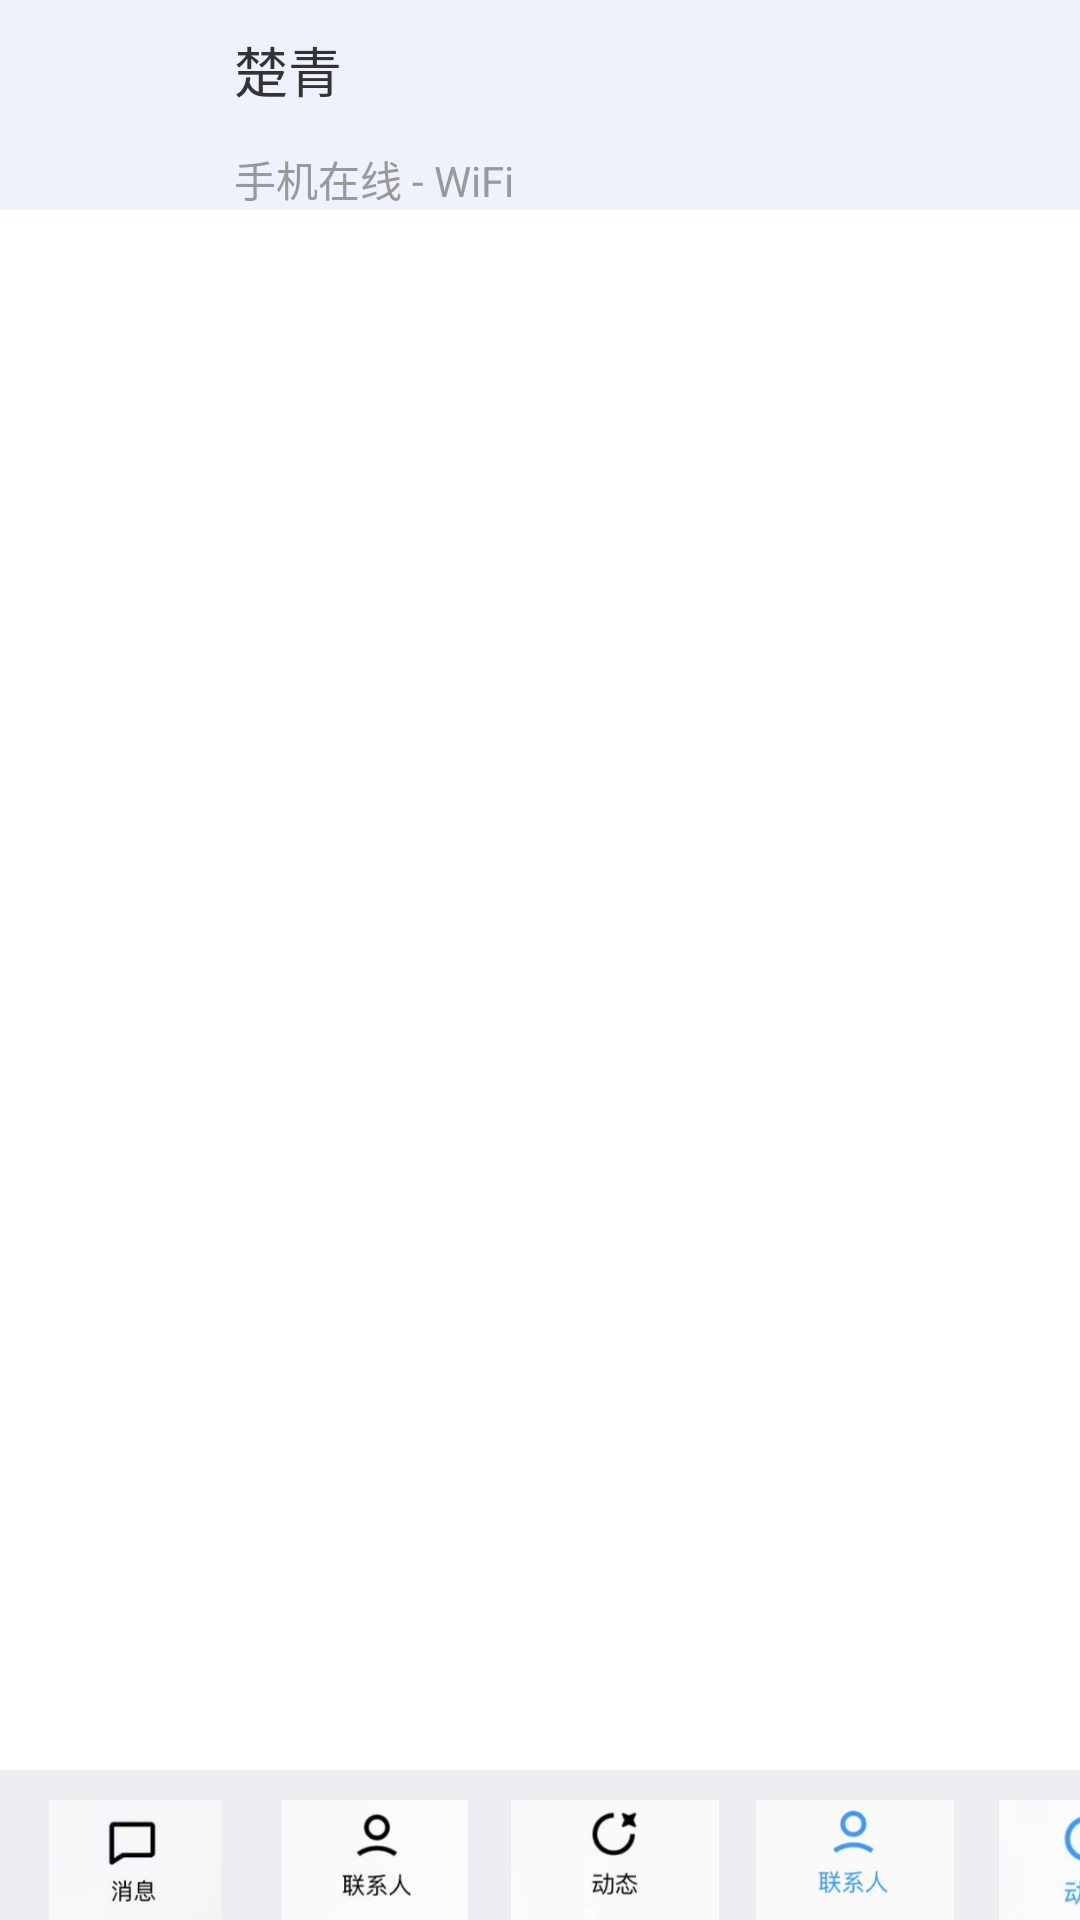

The Android layout XML behind this screen, and the referenced resources:
<!-- AndroidManifest.xml: application theme AppTheme -->
<!-- res/layout/activity_main2.xml -->
<androidx.constraintlayout.widget.ConstraintLayout xmlns:android="http://schemas.android.com/apk/res/android"
    xmlns:app="http://schemas.android.com/apk/res-auto"
    xmlns:tools="http://schemas.android.com/tools"
    android:layout_width="match_parent"
    android:layout_height="match_parent"
    tools:context=".MainActivity">


    <androidx.constraintlayout.widget.ConstraintLayout
        android:id="@+id/topBar"
        android:layout_width="match_parent"
        android:layout_height="wrap_content"
        android:background="#EEF2FD"
        android:layout_marginTop="0dp"
        app:layout_constraintTop_toTopOf="parent"
        tools:layout_editor_absoluteX="16dp">

        <ImageView
            android:id="@+id/imageViewAvatar"
            android:layout_width="60dp"
            android:layout_height="60dp"
            android:layout_margin="10dp"
            android:layout_marginStart="136dp"
            android:layout_marginTop="8dp"
            android:src="@drawable/p29"
            app:layout_constraintStart_toStartOf="parent"
            app:layout_constraintTop_toTopOf="parent" />

        <ImageView
            android:id="@+id/imageViewPlus"
            android:layout_width="60dp"
            android:layout_height="60dp"
            android:layout_marginEnd="16dp"
            android:src="@drawable/p7"
            app:layout_constraintEnd_toEndOf="parent"
            app:layout_constraintTop_toTopOf="@id/imageViewAvatar" />

        <TextView
            android:id="@+id/textViewNickname"
            android:layout_width="wrap_content"
            android:layout_height="wrap_content"
            android:layout_marginStart="8dp"
            android:text="楚青"
            android:textColor="#333333"
            android:textSize="18sp"
            app:layout_constraintStart_toEndOf="@id/imageViewAvatar"
            app:layout_constraintTop_toBottomOf="@id/imageViewAvatar"
            app:layout_constraintTop_toTopOf="@id/imageViewAvatar" />

        <TextView
            android:id="@+id/textViewStatus"
            android:layout_width="wrap_content"
            android:layout_height="wrap_content"
            android:layout_marginStart="8dp"
            android:text="手机在线 - WiFi"
            android:textColor="#999999"
            android:textSize="14sp"
            app:layout_constraintBottom_toBottomOf="@id/imageViewAvatar"
            app:layout_constraintStart_toEndOf="@id/imageViewAvatar"
            tools:ignore="MissingConstraints" />
    </androidx.constraintlayout.widget.ConstraintLayout>

    <EditText
        android:id="@+id/searchBox"
        android:layout_width="0dp"
        android:layout_height="wrap_content"
        android:hint="搜索"
        android:textSize="14sp"
        android:textColor="#999999"
        app:layout_constraintTop_toBottomOf="@id/textViewNickname"
        app:layout_constraintStart_toEndOf="parent"
        android:layout_marginStart="16dp"
        android:layout_marginEnd="16dp"
        tools:ignore="DuplicateIds,NotSibling" />

    <FrameLayout
        android:id="@+id/fragment_container"
        android:layout_width="match_parent"
        android:layout_height="0dp"
        app:layout_constraintBottom_toTopOf="@id/bottomNavigation"
        app:layout_constraintTop_toBottomOf="@+id/topBar"
        app:layout_constraintVertical_bias="0.0"
        tools:layout_editor_absoluteX="0dp">

    </FrameLayout>

    <androidx.constraintlayout.widget.ConstraintLayout
        android:id="@+id/bottomNavigation"
        android:layout_width="match_parent"
        android:layout_height="wrap_content"
        android:background="#EEEDF2"
        app:layout_constraintBottom_toBottomOf="parent">

        <ImageView
            android:id="@+id/imageViewMessage"
            android:layout_width="70dp"
            android:layout_height="40dp"
            android:src="@drawable/p2"
            android:layout_margin="10dp"
            app:layout_constraintStart_toStartOf="parent"
            app:layout_constraintTop_toTopOf="parent"/>

        <ImageView
            android:id="@+id/imageViewChannel"
            android:layout_width="70dp"
            android:layout_height="40dp"
            android:src="@drawable/p3"
            android:layout_margin="10dp"
            app:layout_constraintStart_toEndOf="@id/imageViewMessage"
            app:layout_constraintTop_toTopOf="parent"/>

        <ImageView
            android:id="@+id/imageViewVideo"
            android:layout_width="70dp"
            android:layout_height="40dp"
            android:src="@drawable/p4"
            android:layout_margin="10dp"
            app:layout_constraintStart_toEndOf="@id/imageViewChannel"
            app:layout_constraintTop_toTopOf="parent"/>

        <ImageView
            android:id="@+id/imageViewContact"
            android:layout_width="70dp"
            android:layout_height="40dp"
            android:src="@drawable/p5"
            android:layout_margin="10dp"
            app:layout_constraintStart_toEndOf="@id/imageViewVideo"
            app:layout_constraintTop_toTopOf="parent"/>

        <ImageView
            android:id="@+id/imageViewDynamic"
            android:layout_width="70dp"
            android:layout_height="40dp"
            android:src="@drawable/p6"
            android:layout_margin="10dp"
            app:layout_constraintStart_toEndOf="@id/imageViewContact"
            app:layout_constraintTop_toTopOf="parent"/>
    </androidx.constraintlayout.widget.ConstraintLayout>


</androidx.constraintlayout.widget.ConstraintLayout>
<!-- resources referenced by this layout -->
<resources>
  <!-- drawable p2: png bitmap (drawable, 8061 bytes) -->
  <!-- drawable p3: png bitmap (drawable, 8215 bytes) -->
  <!-- drawable p4: jpg bitmap (drawable, 7978 bytes) -->
  <!-- drawable p5: png bitmap (drawable, 22692 bytes) -->
  <!-- drawable p6: png bitmap (drawable, 22579 bytes) -->
  <style name="AppTheme" parent="Theme.AppCompat.Light.NoActionBar">
          <item name="colorPrimary">@color/colorPrimary</item>
          <item name="colorPrimaryDark">@color/colorPrimaryDark</item>
          <item name="colorAccent">@color/colorAccent</item>
          <item name="android:windowBackground">@color/windowBackground</item>
          <item name="android:textColorPrimary">@color/textColorPrimary</item>
          <item name="android:textColorSecondary">@color/textColorSecondary</item>
          <item name="android:statusBarColor">@android:color/transparent</item>
          <item name="android:windowLightStatusBar">true</item>
          <item name="android:navigationBarColor">@android:color/transparent</item>
          <item name="android:windowDrawsSystemBarBackgrounds">true</item>
          <item name="android:windowTranslucentNavigation">false</item>
          <item name="android:enforceNavigationBarContrast">false</item>
          <item name="android:editTextColor">@color/black</item>
          <item name="android:textColorHint">@color/text_hint</item>
      </style>
  <color name="colorPrimary">#2196F3</color>
  <color name="colorPrimaryDark">#1565C0</color>
  <color name="colorAccent">#FF4081</color>
  <color name="windowBackground">#FFFFFF</color>
  <color name="textColorPrimary">#DE000000</color>
  <color name="textColorSecondary">#99000000</color>
  <color name="black">#000000</color>
  <color name="text_hint">#757575</color>
</resources>
